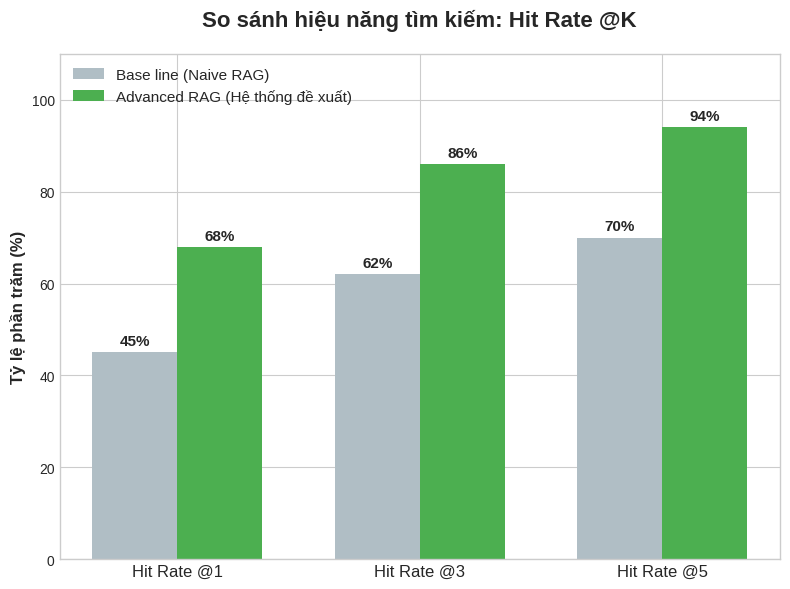

This figure's Python source:
import matplotlib.pyplot as plt
import numpy as np

# Cài đặt style cho đẹp và chuyên nghiệp
plt.style.use('seaborn-v0_8-whitegrid')

# Khởi tạo biểu đồ (Kích thước 8x6)
fig, ax = plt.subplots(figsize=(8, 6))

# --- DỮ LIỆU CỦA CẬU ĐIỀN VÀO ĐÂY ---
labels = ['Hit Rate @1', 'Hit Rate @3', 'Hit Rate @5']
baseline_hit = [45, 62, 70] # Số liệu của Cách cũ (1 câu = 1 chunk)
proposed_hit = [68, 86, 94] # Số liệu của Cách mới (Parent Document)

x = np.arange(len(labels))  # Vị trí các nhóm cột
width = 0.35  # Độ rộng của cột

# Vẽ các cột
rects1 = ax.bar(x - width/2, baseline_hit, width, label='Base line (Naive RAG)', color='#B0BEC5')
rects2 = ax.bar(x + width/2, proposed_hit, width, label='Advanced RAG (Hệ thống đề xuất)', color='#4CAF50')

# Căn chỉnh nhãn và tiêu đề
ax.set_ylabel('Tỷ lệ phần trăm (%)', fontsize=12, fontweight='bold')
ax.set_title('So sánh hiệu năng tìm kiếm: Hit Rate @K', fontsize=16, fontweight='bold', pad=20)
ax.set_xticks(x)
ax.set_xticklabels(labels, fontsize=12)
ax.set_ylim(0, 110) # Giới hạn trục Y đến 110 để có chỗ hiển thị số trên đầu cột

# Hiển thị chú thích (Legend)
ax.legend(fontsize=11, loc='upper left')

# Hàm thêm số liệu phần trăm tự động trên đầu mỗi cột
def autolabel(rects):
    for rect in rects:
        height = rect.get_height()
        ax.annotate(f'{height}%',
                    xy=(rect.get_x() + rect.get_width() / 2, height),
                    xytext=(0, 3),  # Dịch lên 3 points
                    textcoords="offset points",
                    ha='center', va='bottom', fontsize=11, fontweight='bold')

autolabel(rects1)
autolabel(rects2)

# Chỉnh bố cục và lưu ảnh
plt.tight_layout()
plt.savefig('Hit_Rate_Evaluation.png', dpi=300) # dpi=300 giúp ảnh cực kỳ sắc nét khi chiếu lên màn hình lớn
plt.show()
